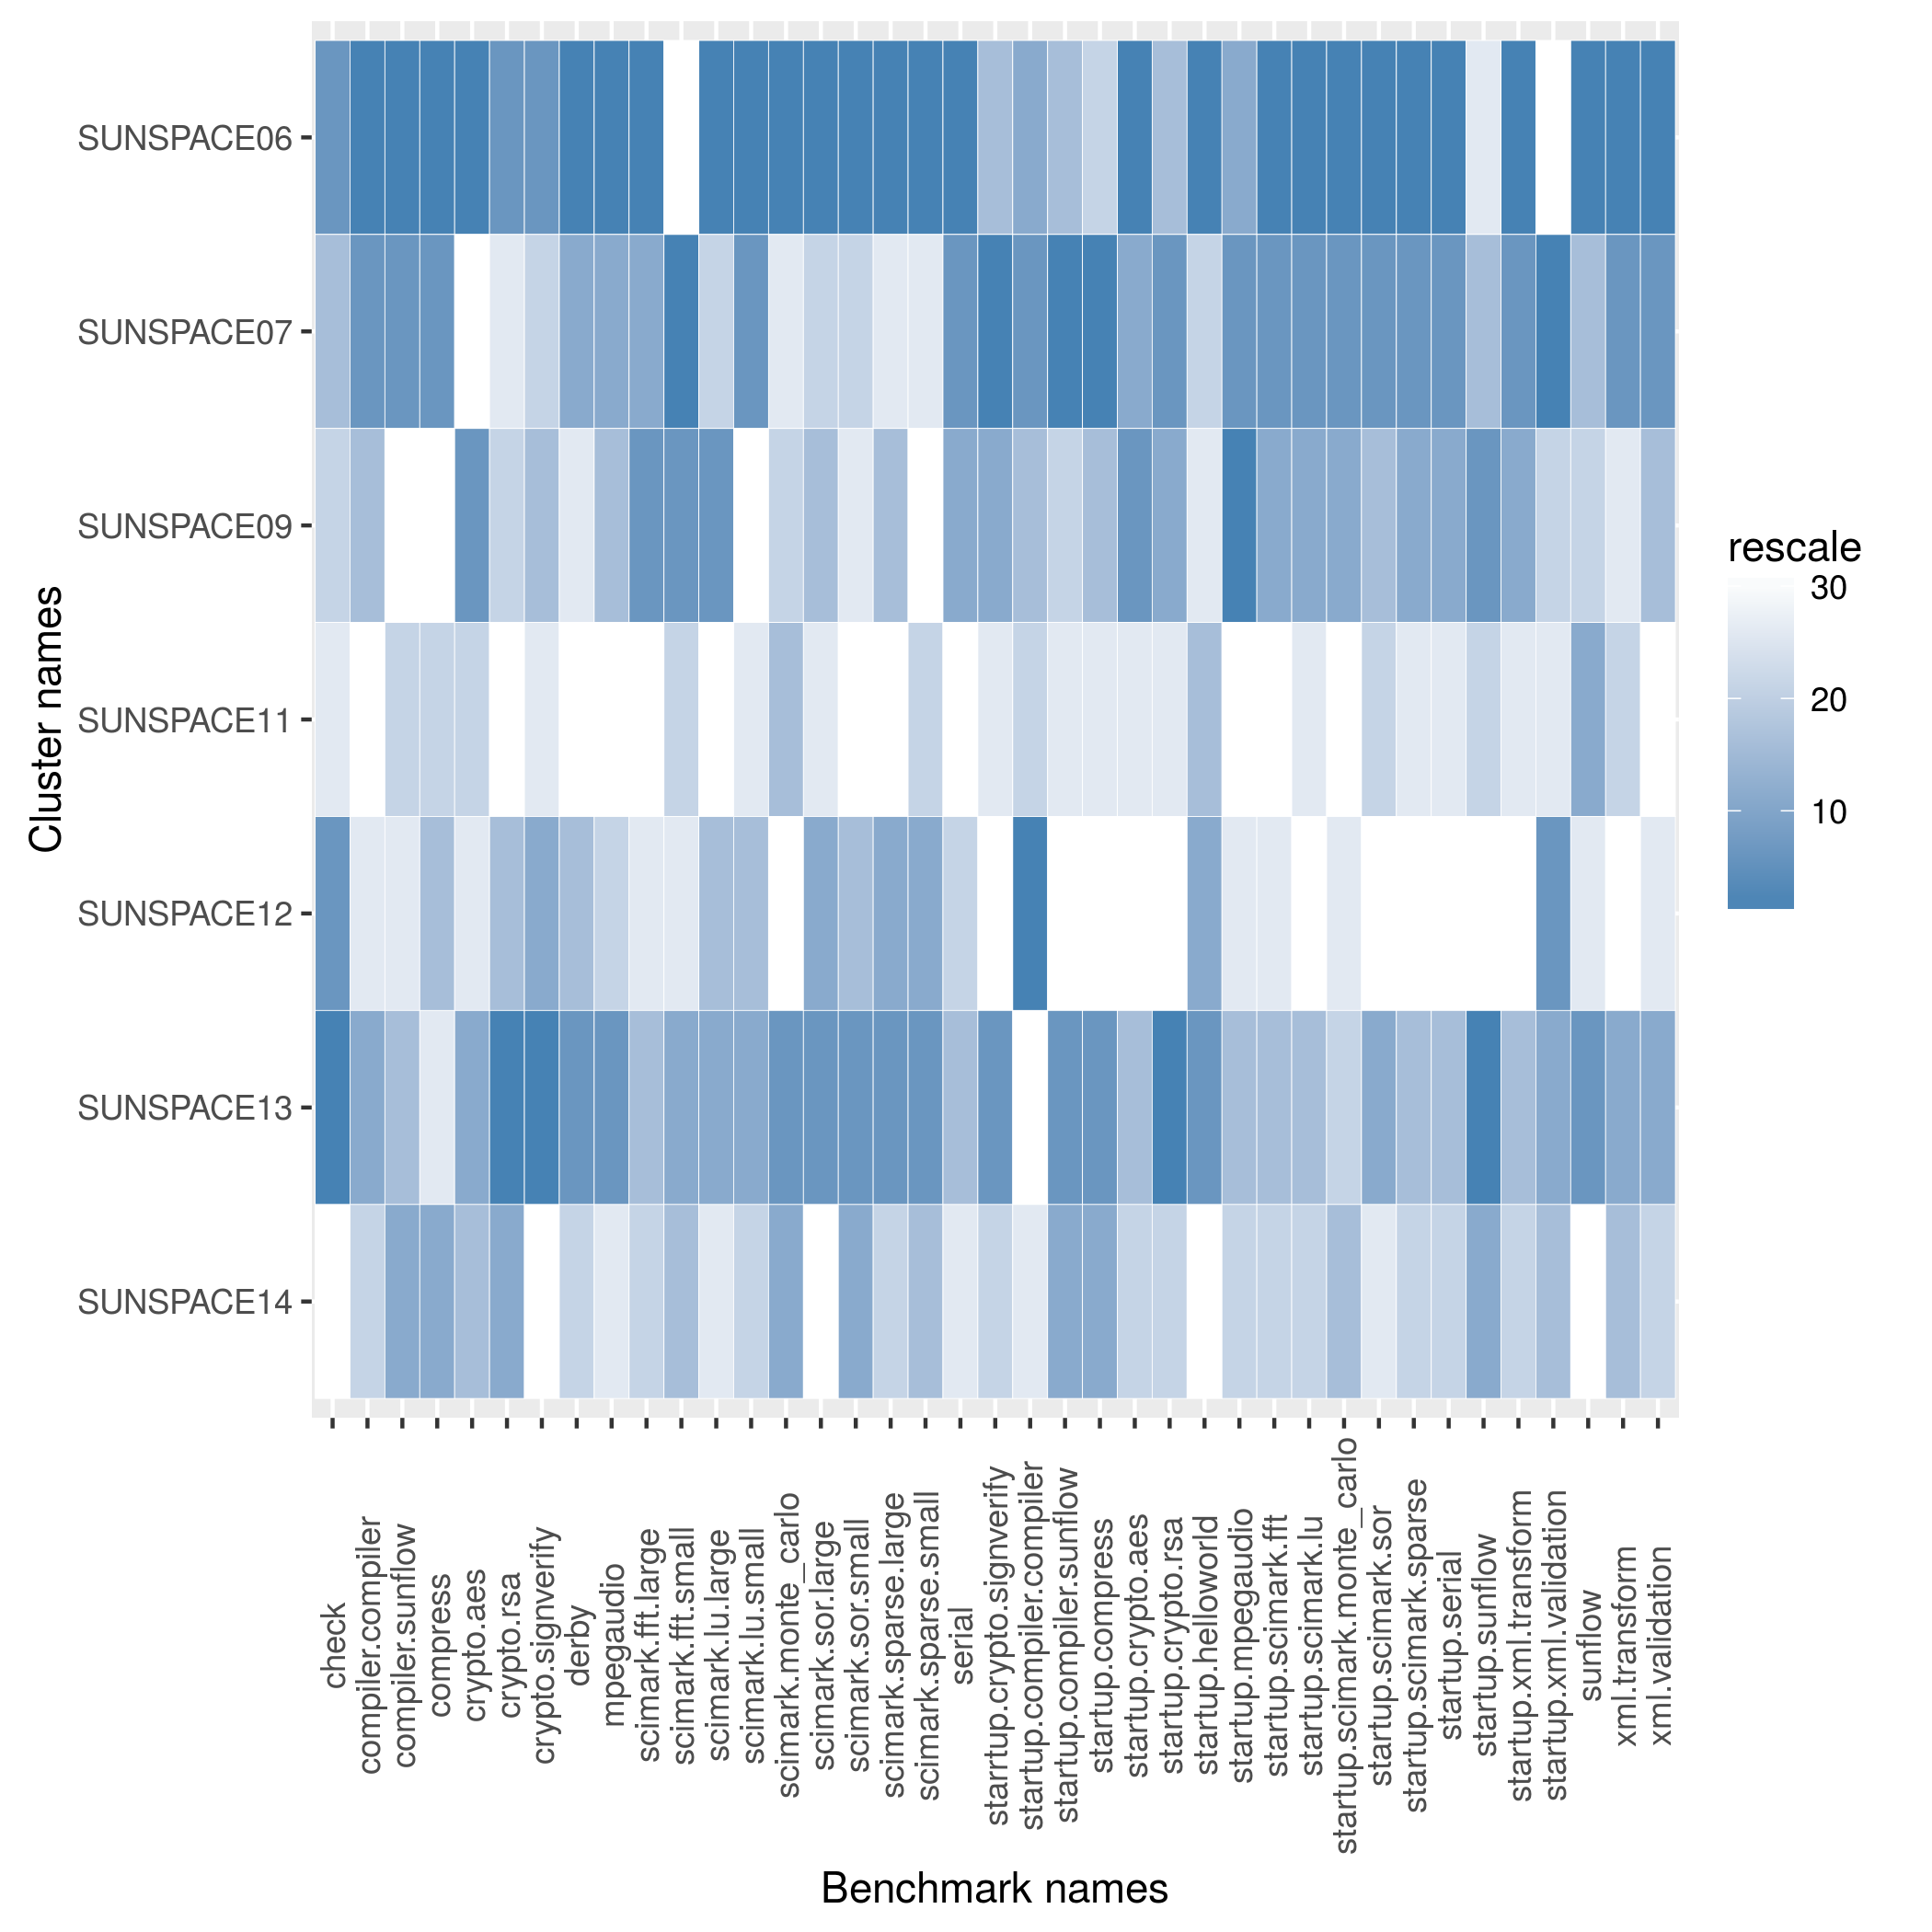

Data behind this chart, as committed beside it:
name, check, compiler.compiler, compiler.sunflow, compress, crypto.aes, crypto.rsa, crypto.signverify, derby, mpegaudio, scimark.fft.large, scimark.fft.small, scimark.lu.large, scimark.lu.small, scimark.monte_carlo, scimark.sor.large, scimark.sor.small, scimark.sparse.large, scimark.sparse.small, serial, starrtup.crypto.signverify, startup.compiler.compiler, startup.compiler.sunflow, startup.compress
SUNSPACE06, 545.5, 166.6, 65.86, 128.2, 42.99, 71.36, 119.4, 93.67, 63.66, 27.94, 111.9, 5.734, 169.8, 39.17, 27.4, 120.9, 17.85, 149.3, 66.09, 7.627, 1.517, 7.993, 20.78
SUNSPACE07, 480.0, 141.6, 56.68, 114.6, 12.95, 55.5, 100.2, 76.04, 55.89, 22.59, 228.1, 4.002, 161.1, 32.27, 21.87, 89.83, 11.74, 79.39, 56.69, 8.13, 1.521, 8.884, 29.94
SUNSPACE09, 319.1, 134.6, 40.03, 51.48, 37.2, 63.09, 106.5, 71.13, 52.18, 23.18, 223.1, 5.165, 102.6, 33.44, 22.58, 85.81, 12.5, 34.93, 54.24, 7.752, 1.338, 7.953, 24.73
SUNSPACE11, 297, 127.3, 49.46, 97.23, 33.22, 17.39, 99.52, 64.32, 42.9, 13.39, 164.9, 3.854, 110, 34.71, 21.5, 82.87, 10.36, 92.9, 49.2, 6.894, 1.062, 5.176, 16.58
SUNSPACE12, 545.5, 127.7, 42.08, 112.5, 32.71, 67.98, 112.8, 74.26, 51.44, 16.11, 126.8, 4.19, 123.5, 18.43, 22.93, 114.7, 13.33, 95.73, 50.91, 5.008, 1.532, 3.56, 14.09
SUNSPACE13, 588.2, 140.8, 54.99, 95.46, 36.79, 73.16, 120.2, 83.69, 56.98, 17.22, 193.7, 4.406, 124, 39.04, 24.47, 120.8, 14.16, 104.4, 52.79, 7.866, 0.2008, 8.3, 28.08
SUNSPACE14, 45.8, 131.8, 55.74, 114.5, 34.42, 68.51, 80.21, 72.51, 44.11, 16.69, 184.2, 3.879, 118.9, 34.89, 19.87, 116.2, 12.38, 94.6, 50.58, 7.411, 0.6323, 8.225, 25.34
